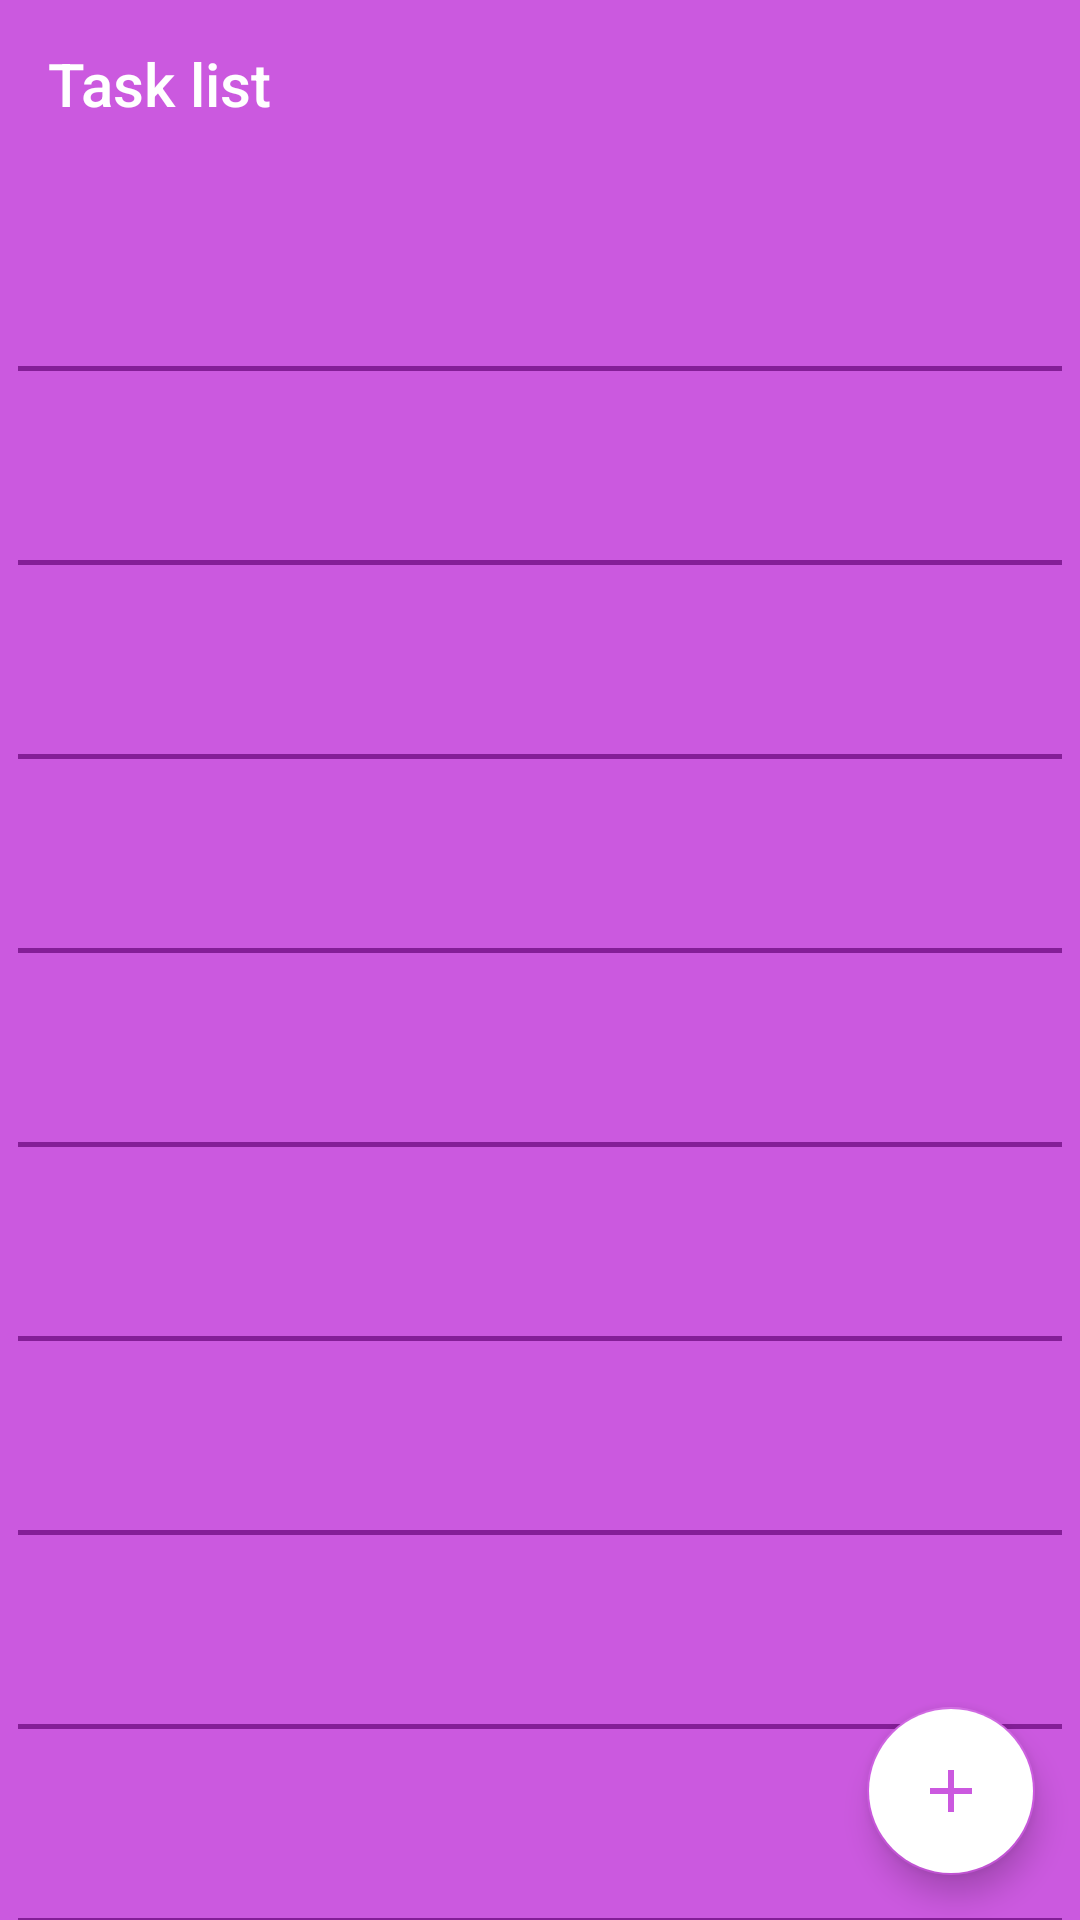

Write the Android layout XML for this screen, with the resource values it uses.
<!-- AndroidManifest.xml: application theme AppTheme -->
<!-- res/layout/activity_sub_item_page.xml -->
<?xml version="1.0" encoding="utf-8"?>
<androidx.constraintlayout.widget.ConstraintLayout xmlns:android="http://schemas.android.com/apk/res/android"
    xmlns:app="http://schemas.android.com/apk/res-auto"
    xmlns:tools="http://schemas.android.com/tools"
    android:layout_width="match_parent"
    android:layout_height="match_parent"
    tools:context=".SubItemPage"
android:background="@color/listBackgroundPink"
    >

    <com.google.android.material.appbar.AppBarLayout
        android:layout_width="match_parent"
        android:layout_height="wrap_content"
        app:layout_constraintEnd_toEndOf="parent"
        app:layout_constraintStart_toStartOf="parent"
        app:layout_constraintTop_toTopOf="parent"
        android:id="@+id/appbar"
        >

        <androidx.appcompat.widget.Toolbar
            android:id="@+id/toolbar_sub_page"
            android:layout_width="match_parent"
            android:layout_height="wrap_content"
            app:layout_constraintEnd_toEndOf="parent"
            app:layout_constraintStart_toStartOf="parent"
            app:layout_constraintTop_toTopOf="parent"

            app:title="Task list"
            app:titleTextColor="#fff"
            android:background="@color/listBackgroundPink"
            android:theme="@style/Theme.AppCompat.NoActionBar"
            />
    </com.google.android.material.appbar.AppBarLayout>




    <com.google.android.material.floatingactionbutton.FloatingActionButton
        android:id="@+id/fab_sub"
        android:layout_width="wrap_content"
        android:layout_height="wrap_content"
        android:src="@drawable/ic_baseline_add_24"
        app:layout_constraintBottom_toTopOf="@id/coordinator_sub"
        app:layout_constraintEnd_toEndOf="parent"
        android:layout_marginEnd="15dp"
        android:layout_marginBottom="15dp"
        android:backgroundTint="#fff"/>

    <LinearLayout
        android:layout_width="match_parent"
        android:layout_height="wrap_content"
        android:orientation="vertical"
        app:layout_constraintEnd_toEndOf="parent"
        app:layout_constraintStart_toStartOf="parent"
        app:layout_constraintTop_toBottomOf="@+id/appbar"
       >

        <androidx.recyclerview.widget.RecyclerView
            android:id="@+id/recycler_sub_view"
            android:layout_width="match_parent"
            android:layout_height="wrap_content"
            android:paddingStart="6dp"
            android:paddingEnd="6dp"
            android:paddingTop="3dp"
            />

        <include
            layout="@layout/horizontal_line_sub"
            app:layout_constraintEnd_toEndOf="parent"
            app:layout_constraintStart_toStartOf="parent"
            app:layout_constraintTop_toBottomOf="@+id/recycler_sub_view"

            />

    </LinearLayout>

    <androidx.coordinatorlayout.widget.CoordinatorLayout
        android:id="@+id/coordinator_sub"
        android:layout_width="match_parent"
        android:layout_height="wrap_content"
        app:layout_constraintBottom_toBottomOf="parent"
        app:layout_constraintEnd_toEndOf="parent"
        app:layout_constraintStart_toStartOf="parent" />

</androidx.constraintlayout.widget.ConstraintLayout>
<!-- res/layout/horizontal_line_sub.xml (included above) -->
<?xml version="1.0" encoding="utf-8"?>
<LinearLayout
    xmlns:android="http://schemas.android.com/apk/res/android"
    android:layout_width="match_parent"
    android:layout_height="wrap_content"
    android:orientation="vertical">

    <View
        android:layout_width="match_parent"
        android:layout_height="1.5dp"
        android:layout_marginStart="6dp"
        android:layout_marginTop="63dp"
        android:layout_marginEnd="6dp"
        android:background="@color/darkerPink" />

    <View
        android:layout_width="match_parent"
        android:layout_height="1.5dp"
        android:layout_marginStart="6dp"
        android:layout_marginTop="63dp"
        android:layout_marginEnd="6dp"
        android:background="@color/darkerPink" />

    <View
        android:layout_width="match_parent"
        android:layout_height="1.5dp"
        android:layout_marginStart="6dp"
        android:layout_marginTop="63dp"
        android:layout_marginEnd="6dp"
        android:background="@color/darkerPink" />

    <View
        android:layout_width="match_parent"
        android:layout_height="1.5dp"
        android:layout_marginStart="6dp"
        android:layout_marginTop="63dp"
        android:layout_marginEnd="6dp"
        android:background="@color/darkerPink" />

    <View
        android:layout_width="match_parent"
        android:layout_height="1.5dp"
        android:layout_marginStart="6dp"
        android:layout_marginTop="63dp"
        android:layout_marginEnd="6dp"
        android:background="@color/darkerPink" />

    <View
        android:layout_width="match_parent"
        android:layout_height="1.5dp"
        android:layout_marginStart="6dp"
        android:layout_marginTop="63dp"
        android:layout_marginEnd="6dp"
        android:background="@color/darkerPink" />

    <View
        android:layout_width="match_parent"
        android:layout_height="1.5dp"
        android:layout_marginStart="6dp"
        android:layout_marginTop="63dp"
        android:layout_marginEnd="6dp"
        android:background="@color/darkerPink" />

    <View
        android:layout_width="match_parent"
        android:layout_height="1.5dp"
        android:layout_marginStart="6dp"
        android:layout_marginTop="63dp"
        android:layout_marginEnd="6dp"
        android:background="@color/darkerPink" />

    <View
        android:layout_width="match_parent"
        android:layout_height="1.5dp"
        android:layout_marginStart="6dp"
        android:layout_marginTop="63dp"
        android:layout_marginEnd="6dp"
        android:background="@color/darkerPink" />

    <View
        android:layout_width="match_parent"
        android:layout_height="1.5dp"
        android:layout_marginStart="6dp"
        android:layout_marginTop="63dp"
        android:layout_marginEnd="6dp"
        android:background="@color/darkerPink" />

    <View
        android:layout_width="match_parent"
        android:layout_height="1.5dp"
        android:layout_marginStart="6dp"
        android:layout_marginTop="63dp"
        android:layout_marginEnd="6dp"
        android:background="@color/darkerPink" />






</LinearLayout>
<!-- resources referenced by this layout -->
<resources>
  <color name="darkerPink">#841E97</color>
  <color name="listBackgroundPink">#CB59DF</color>
  <!-- drawable ic_baseline_add_24 (drawable) -->
  <vector android:height="30dp" android:tint="@color/listBackgroundPink"
      android:viewportHeight="24" android:viewportWidth="24"
      android:width="30dp" xmlns:android="http://schemas.android.com/apk/res/android">
      <path android:fillColor="@color/listBackgroundPink"
          android:pathData="M19,13h-6v6h-2v-6H5v-2h6V5h2v6h6v2z"/>
  </vector>
  <style name="AppTheme" parent="Theme.AppCompat.Light.NoActionBar">
          
          <item name="colorPrimary">@color/listBackgroundPink</item>
          <item name="colorPrimaryDark">@color/listBackgroundPink</item>
          <item name="colorAccent">@color/listBackgroundPink</item>
          <item name="drawerArrowStyle">@style/DrawerArrowStyle</item>
      </style>
  <style name="DrawerArrowStyle" parent="Widget.AppCompat.DrawerArrowToggle">
          <item name="color">@android:color/white</item>
      </style>
</resources>
